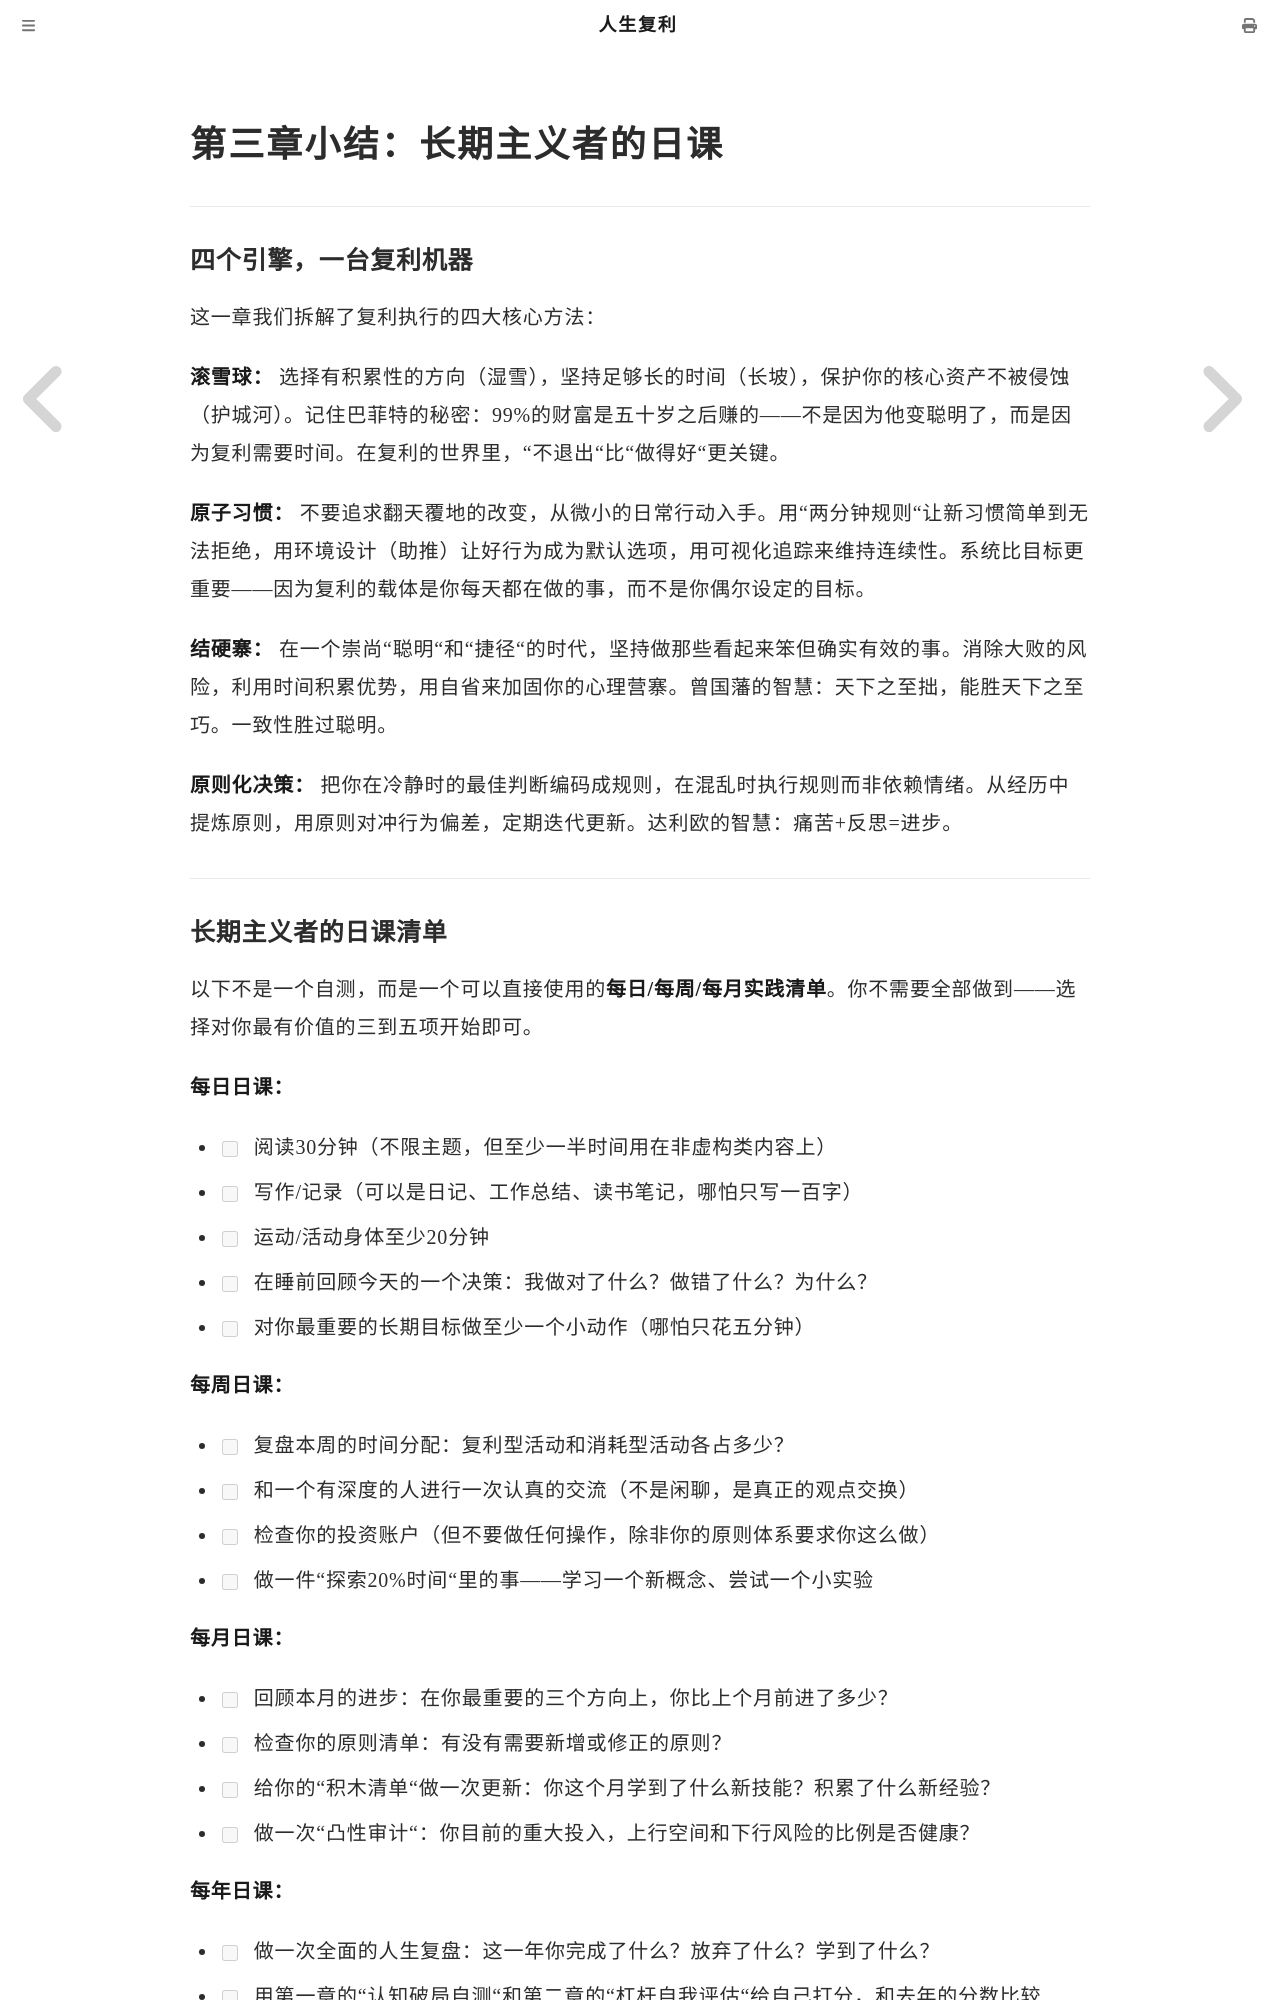

repository: mango766/life-compound-interest · page: ch03/summary.html · generator: mdbook

# 第三章小结：长期主义者的日课

---

### 四个引擎，一台复利机器

这一章我们拆解了复利执行的四大核心方法：

**滚雪球：** 选择有积累性的方向（湿雪），坚持足够长的时间（长坡），保护你的核心资产不被侵蚀（护城河）。记住巴菲特的秘密：99%的财富是五十岁之后赚的——不是因为他变聪明了，而是因为复利需要时间。在复利的世界里，"不退出"比"做得好"更关键。

**原子习惯：** 不要追求翻天覆地的改变，从微小的日常行动入手。用"两分钟规则"让新习惯简单到无法拒绝，用环境设计（助推）让好行为成为默认选项，用可视化追踪来维持连续性。系统比目标更重要——因为复利的载体是你每天都在做的事，而不是你偶尔设定的目标。

**结硬寨：** 在一个崇尚"聪明"和"捷径"的时代，坚持做那些看起来笨但确实有效的事。消除大败的风险，利用时间积累优势，用自省来加固你的心理营寨。曾国藩的智慧：天下之至拙，能胜天下之至巧。一致性胜过聪明。

**原则化决策：** 把你在冷静时的最佳判断编码成规则，在混乱时执行规则而非依赖情绪。从经历中提炼原则，用原则对冲行为偏差，定期迭代更新。达利欧的智慧：痛苦+反思=进步。

---
